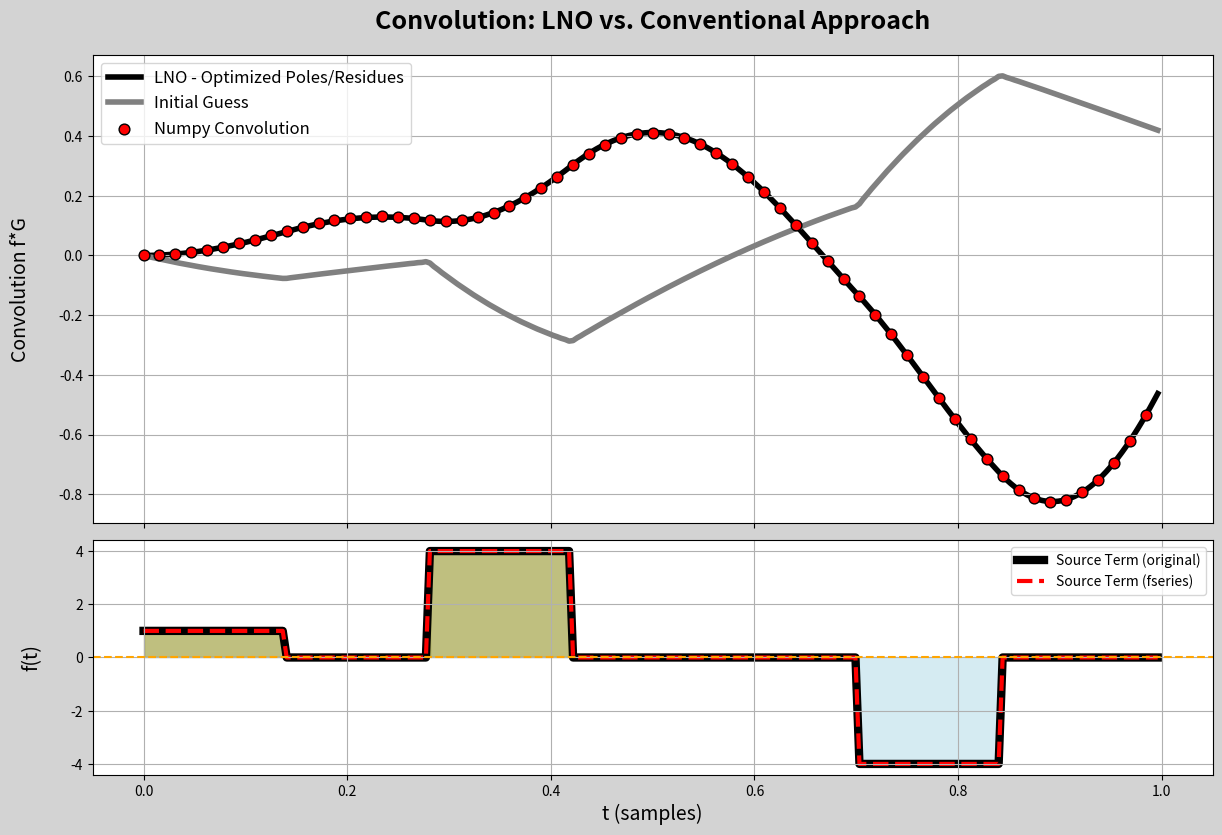

Here is the Python script that generated this plot:
# ==================== libraries ==============================================
import numpy as np
import matplotlib.pyplot as plt
from scipy.optimize import minimize
# =============================================================================



# =============================================================================
# This is the implementation of an optimization of an arbitrary set of poles
# and residues to fit a given solution 'u'. The Green's function here is 
# known, but we will attempt to predict it from data alone. 
# =============================================================================



# ==================== functions ==============================================
def fseries (y, t):
    # Args: y: input signal.
    # Returns: coefficients and frequencies of the Fourier series stacked.
    
    M = len(y)
    alpha = np.fft.fftshift(np.fft.fft(y)) / M
    w = 2 * np.pi * np.arange(-M/2, M/2)

    w_expanded = w[:, np.newaxis]                                               # Shape (M,1)
    alpha_expanded = alpha[:, np.newaxis]                                       # Shape (M,1)
    
    y_fseries = np.real(np.sum(alpha_expanded * np.exp(1j * w_expanded * t), axis=0))  # Shape (M,)
    return y_fseries, alpha, w

def LNO(alpha, omega, betas, mus, ts):
    # Args: alpha: coefficients.
    # omega: frequencies.
    # betas: residues.
    # mus: poles.
    # ts: time vector.
    # Returns: coefficients and frequencies of the Fourier series stacked.
    
    gammas = betas * np.sum(alpha[:, None] / (mus - 1j * omega[:, None]), axis=0)

    lambdas = alpha * np.sum(betas[:,None] / (1j * omega - mus[:, None]), axis=0)

    u_out = (
        np.real(np.sum(lambdas[:, None] * np.exp(1j * omega[:, None] * ts), axis=0)) +
        np.sum(gammas[:, None] * np.exp(mus[:, None] * ts), axis=0)
    )
    return u_out

def loss (params):
    m = len(params) // 4  # Each beta and mu has real and imaginary parts
    residues = params[:m] + 1j * params[m:2*m]  # First half for betas
    poles = params[2*m:3*m] + 1j * params[3*m:]  # Second half for mus
    y = LNO(alpha,w,residues,poles, ts)
    
    return (np.linalg.norm(y-convolution[:Nf]))
# =============================================================================


# ====================== Signal Parameters ====================================
Nf = 256                                                                        # Number of sample points
T = 1.0                                                                         # Time period
ts = np.linspace(0, T, Nf, endpoint=False)                                      # Time vector
# =============================================================================


# ================== Source-term ==============================================
q_schedule = np.array([1,0,4,0,0,-4,0])                                         # Flowrate History


f = np.zeros(Nf)
for i in range (len(q_schedule)-1):
    f[i*int(Nf/len(q_schedule)):(i+1)*int(Nf/len(q_schedule))] = q_schedule[i]
f[(len(q_schedule)-1)*int(Nf/len(q_schedule)):] = q_schedule[-1]

f_new = np.ones(Nf)
ts_new = ts = np.linspace(0, T, Nf, endpoint=False)  

f_manual_reconstructed, alpha, w = fseries(f, ts)                               # Reconstructed using Fourier Series
f_manual_reconstructed_new, alpha_new, w_new = fseries(f_new, ts_new)
# =============================================================================


# ====================== Green's Function =====================================
# This section initializes the Green's function using the Pole and Residule method

Nl = 2                                                                          # Number of poles/residues
betas = np.random.randn(Nl) + 1j * np.random.randn(Nl)                          # Initialization of residues
mus = np.random.randn(Nl) + 1j * np.random.randn(Nl)                            # Initialization of poles

# =============================================================================


# ================================== Main =====================================
g = np.sin(3*np.pi * ts)                                                        # Known Green's Function

convolution = np.convolve(g, f, mode='full')/Nf                                 # Convolution using Numpy (ground truth)

initial_guess = np.concatenate((betas.real, betas.imag, mus.real, mus.imag,))

result = minimize(loss, initial_guess, method='L-BFGS-B', options={'maxiter': 10000, 'gtol': 1e-5})

optimized_betas = result.x[:Nl] + 1j * result.x[Nl:2*Nl]
optimized_mus = result.x[2*Nl:3*Nl] + 1j * result.x[3*Nl:]  

u0 = LNO(alpha, w, betas, mus, ts)
u = LNO(alpha,w,optimized_betas,optimized_mus, ts)

unew = LNO(alpha_new,w_new,optimized_betas,optimized_mus, ts_new)


# =============================================================================



# ================== Post-processing ==========================================
print('==================== Poles =================')
for i in range(len(optimized_mus)):
    print(f"μ{i}: {optimized_mus[i]:.3f}")
print('=============================================\n')

print('================== Residues ==================')
for i in range(len(optimized_betas)):
    print(f"β{i}: {optimized_betas[i]:.3f}")
print('==============================================')


conv_resample = convolution[:Nf:(int(Nf/60))]

fig = plt.figure(figsize=(14, 9), facecolor='lightgrey')
gs = fig.add_gridspec(2, 1, height_ratios=[2, 1])  

ax1 = fig.add_subplot(gs[0, 0])
ax2 = fig.add_subplot(gs[1, 0])


ax1.plot(ts, u, lw=4, color='black', label='LNO - Optimized Poles/Residues',zorder = 1)
ax1.plot(ts, u0, lw=4, color='grey', label='Initial Guess',zorder = 10)
ax1.scatter(np.linspace(0, 1, len(conv_resample), endpoint=False), conv_resample, 
            s = 60, color='red',edgecolor='black', label='Numpy Convolution', 
            zorder = 100)
ax1.set_xlim(-0.05,1.05)
ax1.set_ylabel('Convolution f*G', fontsize = 14, labelpad=20)
ax1.grid()
ax1.legend(loc='upper left', fontsize='large')


ax1.label_outer()  

ax2.plot(ts,f, label='Source Term (original)', color='black', lw=6, zorder=0)
ax2.plot(ts,f_manual_reconstructed, label='Source Term (fseries)', color='red', 
         lw=3, linestyle='--', zorder=1)
ax2.set_xlabel('t (samples)', fontsize = 14)  
ax2.set_ylabel('f(t)', fontsize = 14, labelpad=20)
ax2.legend(loc='upper right')
ax2.axhline(y=0, color='orange', linestyle='--', linewidth=1.5)
ax2.grid()
ax2.set_xlim(-0.05,1.05)
ax2.fill_between(ts, f, 0, where=(f > 0), color='olive', alpha=0.5, zorder=-1)
ax2.fill_between(ts, f, 0, where=(f < 0), color='lightblue', alpha=0.5, zorder=-1)



plt.suptitle('Convolution: LNO vs. Conventional Approach',fontweight='bold', 
             fontsize = 18, y=0.95)
plt.subplots_adjust(left=0.1, right=0.9, top=0.9, bottom=0.1, hspace=0.05)  
plt.show()
